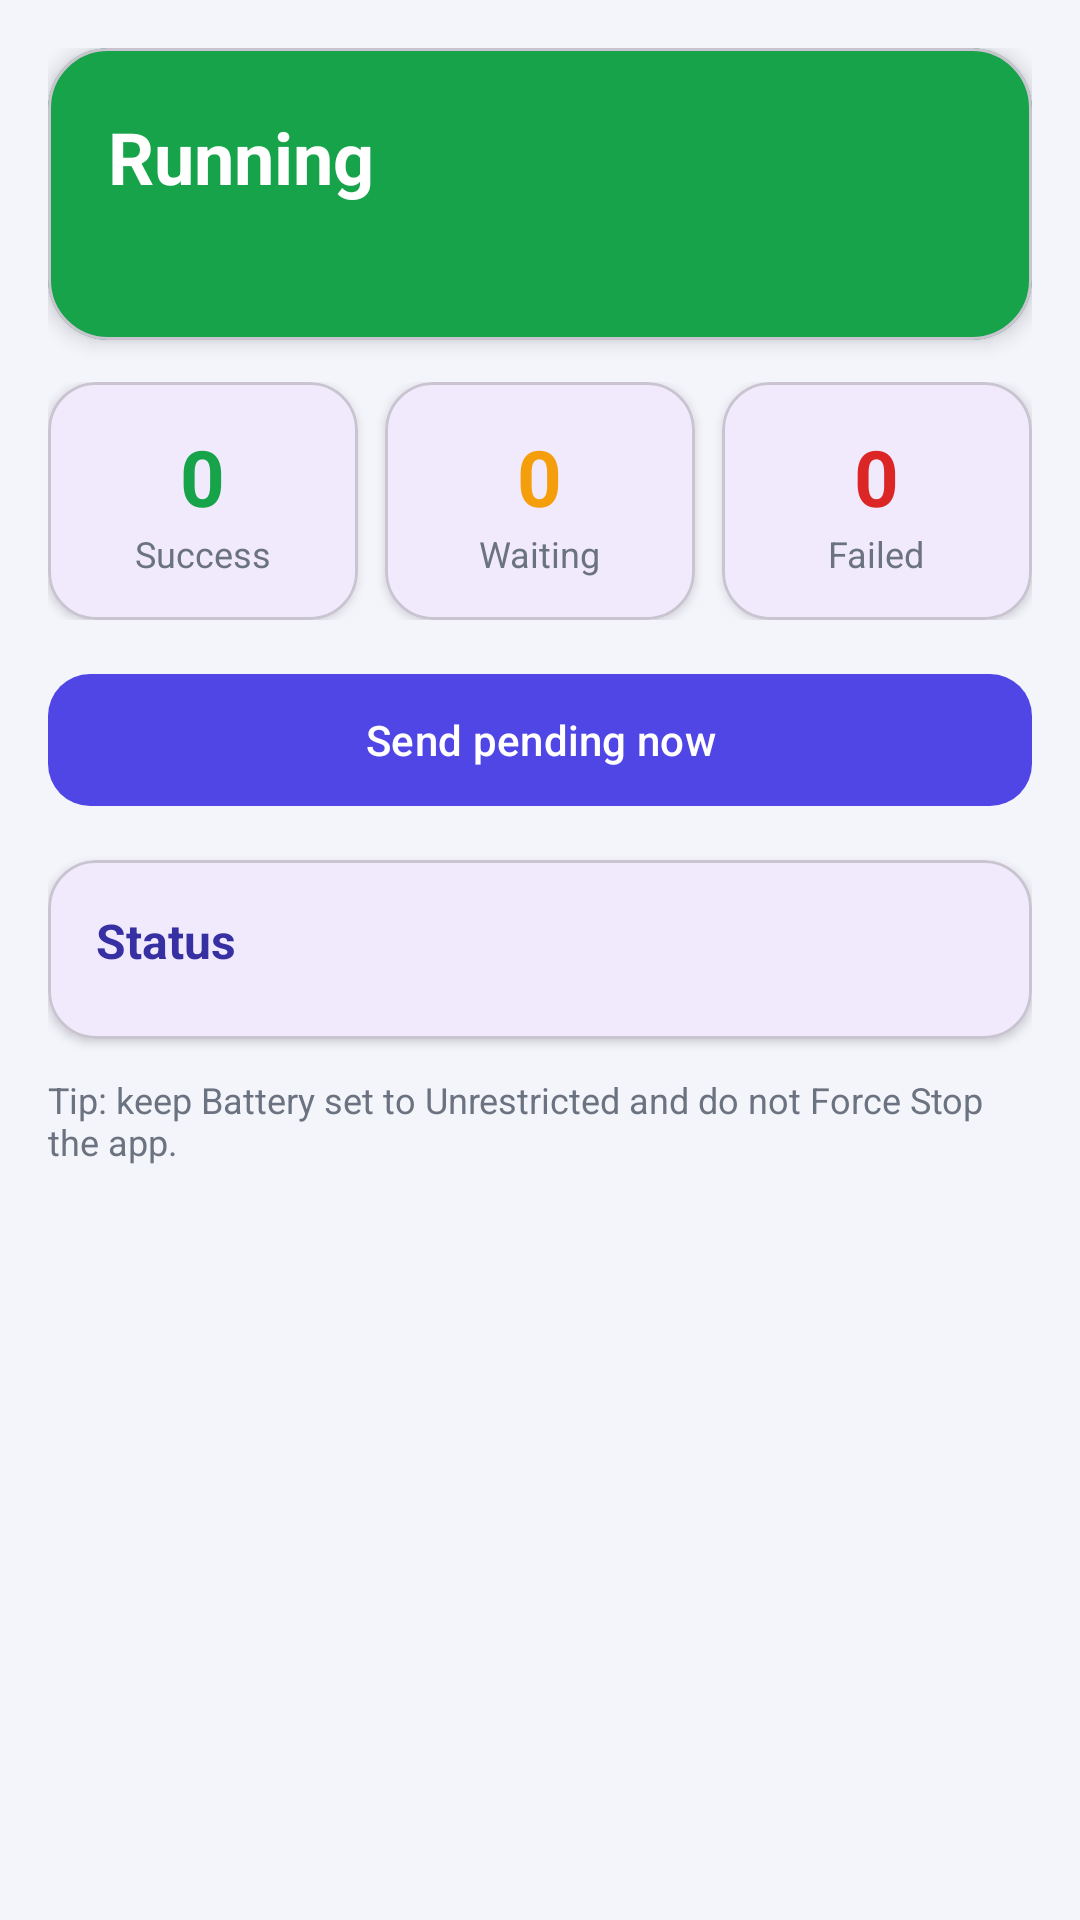

Produce the Android XML layout that renders to this screen, including the resource entries it uses.
<!-- AndroidManifest.xml: application theme Theme.SmartPay -->
<!-- res/layout/fragment_dashboard.xml -->
<?xml version="1.0" encoding="utf-8"?>
<ScrollView xmlns:android="http://schemas.android.com/apk/res/android"
    xmlns:app="http://schemas.android.com/apk/res-auto"
    android:layout_width="match_parent"
    android:layout_height="match_parent"
    android:fillViewport="true">

    <LinearLayout
        android:layout_width="match_parent"
        android:layout_height="wrap_content"
        android:orientation="vertical"
        android:padding="16dp">

        <com.google.android.material.card.MaterialCardView
            android:id="@+id/heroCard"
            android:layout_width="match_parent"
            android:layout_height="wrap_content"
            app:cardBackgroundColor="@color/success"
            app:cardCornerRadius="20dp"
            app:cardElevation="4dp">

            <LinearLayout
                android:layout_width="match_parent"
                android:layout_height="wrap_content"
                android:orientation="vertical"
                android:padding="20dp">

                <TextView
                    android:id="@+id/tvHeroState"
                    android:layout_width="wrap_content"
                    android:layout_height="wrap_content"
                    android:text="Running"
                    android:textColor="@color/white"
                    android:textSize="24sp"
                    android:textStyle="bold" />

                <TextView
                    android:id="@+id/tvHeroSub"
                    android:layout_width="wrap_content"
                    android:layout_height="wrap_content"
                    android:layout_marginTop="6dp"
                    android:textColor="#E6FFF0"
                    android:textSize="14sp" />
            </LinearLayout>
        </com.google.android.material.card.MaterialCardView>

        <LinearLayout
            android:layout_width="match_parent"
            android:layout_height="wrap_content"
            android:layout_marginTop="14dp"
            android:orientation="horizontal">

            <com.google.android.material.card.MaterialCardView
                android:id="@+id/cardSuccess"
                android:layout_width="0dp"
                android:layout_height="wrap_content"
                android:layout_marginEnd="6dp"
                android:layout_weight="1"
                android:clickable="true"
                android:focusable="true"
                app:cardCornerRadius="16dp"
                app:cardElevation="2dp">

                <LinearLayout
                    android:layout_width="match_parent"
                    android:layout_height="wrap_content"
                    android:gravity="center"
                    android:orientation="vertical"
                    android:padding="14dp">

                    <TextView
                        android:id="@+id/tvSuccess"
                        android:layout_width="wrap_content"
                        android:layout_height="wrap_content"
                        android:text="0"
                        android:textColor="@color/success"
                        android:textSize="26sp"
                        android:textStyle="bold" />

                    <TextView
                        android:layout_width="wrap_content"
                        android:layout_height="wrap_content"
                        android:text="Success"
                        android:textColor="@color/muted"
                        android:textSize="12sp" />
                </LinearLayout>
            </com.google.android.material.card.MaterialCardView>

            <com.google.android.material.card.MaterialCardView
                android:id="@+id/cardWaiting"
                android:layout_width="0dp"
                android:layout_height="wrap_content"
                android:layout_marginStart="3dp"
                android:layout_marginEnd="3dp"
                android:layout_weight="1"
                android:clickable="true"
                android:focusable="true"
                app:cardCornerRadius="16dp"
                app:cardElevation="2dp">

                <LinearLayout
                    android:layout_width="match_parent"
                    android:layout_height="wrap_content"
                    android:gravity="center"
                    android:orientation="vertical"
                    android:padding="14dp">

                    <TextView
                        android:id="@+id/tvWaiting"
                        android:layout_width="wrap_content"
                        android:layout_height="wrap_content"
                        android:text="0"
                        android:textColor="@color/warn"
                        android:textSize="26sp"
                        android:textStyle="bold" />

                    <TextView
                        android:layout_width="wrap_content"
                        android:layout_height="wrap_content"
                        android:text="Waiting"
                        android:textColor="@color/muted"
                        android:textSize="12sp" />
                </LinearLayout>
            </com.google.android.material.card.MaterialCardView>

            <com.google.android.material.card.MaterialCardView
                android:id="@+id/cardFailed"
                android:layout_width="0dp"
                android:layout_height="wrap_content"
                android:layout_marginStart="6dp"
                android:layout_weight="1"
                android:clickable="true"
                android:focusable="true"
                app:cardCornerRadius="16dp"
                app:cardElevation="2dp">

                <LinearLayout
                    android:layout_width="match_parent"
                    android:layout_height="wrap_content"
                    android:gravity="center"
                    android:orientation="vertical"
                    android:padding="14dp">

                    <TextView
                        android:id="@+id/tvFailed"
                        android:layout_width="wrap_content"
                        android:layout_height="wrap_content"
                        android:text="0"
                        android:textColor="@color/danger"
                        android:textSize="26sp"
                        android:textStyle="bold" />

                    <TextView
                        android:layout_width="wrap_content"
                        android:layout_height="wrap_content"
                        android:text="Failed"
                        android:textColor="@color/muted"
                        android:textSize="12sp" />
                </LinearLayout>
            </com.google.android.material.card.MaterialCardView>
        </LinearLayout>

        <com.google.android.material.button.MaterialButton
            android:id="@+id/btnSend"
            android:layout_width="match_parent"
            android:layout_height="wrap_content"
            android:layout_marginTop="14dp"
            android:minHeight="52dp"
            android:text="Send pending now"
            android:textAllCaps="false"
            app:cornerRadius="14dp" />

        <com.google.android.material.card.MaterialCardView
            android:layout_width="match_parent"
            android:layout_height="wrap_content"
            android:layout_marginTop="14dp"
            app:cardCornerRadius="16dp"
            app:cardElevation="2dp">

            <LinearLayout
                android:layout_width="match_parent"
                android:layout_height="wrap_content"
                android:orientation="vertical"
                android:padding="16dp">

                <TextView
                    android:layout_width="wrap_content"
                    android:layout_height="wrap_content"
                    android:text="Status"
                    android:textColor="@color/primary_dark"
                    android:textSize="16sp"
                    android:textStyle="bold" />

                <LinearLayout
                    android:id="@+id/statusBox"
                    android:layout_width="match_parent"
                    android:layout_height="wrap_content"
                    android:orientation="vertical"
                    android:paddingTop="6dp" />
            </LinearLayout>
        </com.google.android.material.card.MaterialCardView>

        <TextView
            android:layout_width="match_parent"
            android:layout_height="wrap_content"
            android:layout_marginTop="12dp"
            android:text="Tip: keep Battery set to Unrestricted and do not Force Stop the app."
            android:textColor="@color/muted"
            android:textSize="12sp" />
    </LinearLayout>
</ScrollView>
<!-- resources referenced by this layout -->
<resources>
  <color name="danger">#DC2626</color>
  <color name="muted">#6B7280</color>
  <color name="primary_dark">#3730A3</color>
  <color name="success">#16A34A</color>
  <color name="warn">#F59E0B</color>
  <color name="white">#FFFFFF</color>
  <style name="Theme.SmartPay" parent="Theme.Material3.Light.NoActionBar">
          <item name="colorPrimary">@color/primary</item>
          <item name="colorOnPrimary">@color/white</item>
          <item name="android:statusBarColor">@color/primary_dark</item>
          <item name="android:windowBackground">@color/bg</item>
      </style>
  <color name="primary">#4F46E5</color>
  <color name="bg">#F4F5FB</color>
</resources>
